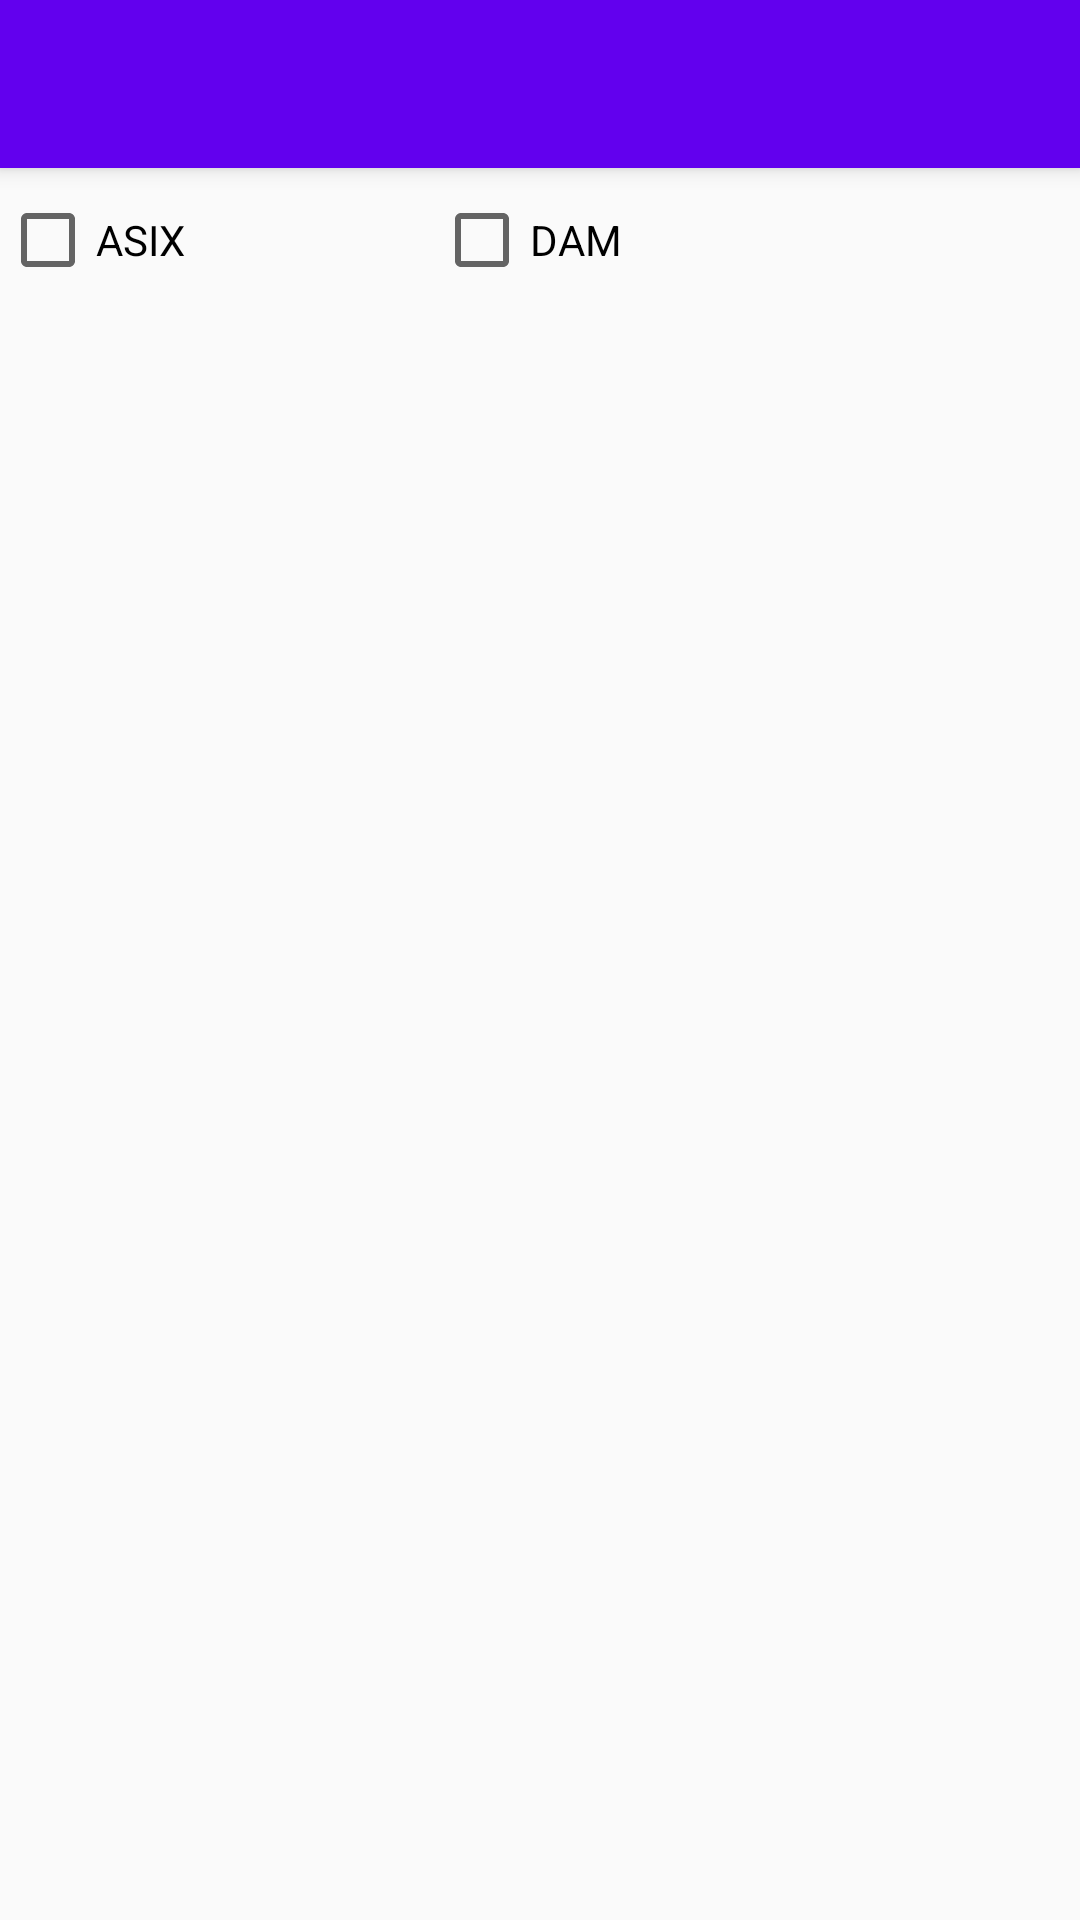

Produce the Android XML layout that renders to this screen, including the resource entries it uses.
<!-- AndroidManifest.xml: application theme AppTheme -->
<!-- res/layout/activity_llista.xml -->
<?xml version="1.0" encoding="utf-8"?>
<android.support.design.widget.CoordinatorLayout xmlns:android="http://schemas.android.com/apk/res/android"
    xmlns:app="http://schemas.android.com/apk/res-auto"
    xmlns:tools="http://schemas.android.com/tools"
    android:layout_width="match_parent"
    android:layout_height="match_parent"
    tools:context="com.example.lpc.bolsadetreball.LlistaOfertesActivity">

    <android.support.design.widget.AppBarLayout
        android:layout_width="match_parent"
        android:layout_height="wrap_content"
        android:theme="@style/AppTheme.AppBarOverlay">

        <android.support.v7.widget.Toolbar
            android:id="@+id/toolbar"
            android:layout_width="match_parent"
            android:layout_height="?attr/actionBarSize"
            android:background="?attr/colorPrimary"
            app:popupTheme="@style/AppTheme.PopupOverlay" />

    </android.support.design.widget.AppBarLayout>

    <include layout="@layout/content_llista" />


</android.support.design.widget.CoordinatorLayout>
<!-- res/layout/content_llista.xml (included above) -->
<?xml version="1.0" encoding="utf-8"?>
<RelativeLayout xmlns:android="http://schemas.android.com/apk/res/android"
    xmlns:app="http://schemas.android.com/apk/res-auto"
    xmlns:tools="http://schemas.android.com/tools"
    android:layout_width="match_parent"
    android:layout_height="match_parent"

    app:layout_behavior="@string/appbar_scrolling_view_behavior"
    tools:context="com.example.lpc.bolsadetreball.LlistaOfertesActivity"
    tools:showIn="@layout/activity_llista">
    <Button
        android:id="@+id/b_afegir"
        android:layout_width="match_parent"
        android:layout_height="wrap_content"
        android:layout_alignParentStart="true"
        android:layout_alignParentTop="true"
        android:text="Afegir"
        android:visibility="invisible" />

    <LinearLayout
        android:layout_width="match_parent"
        android:layout_height="match_parent"
        android:layout_above="@+id/relativeLayout2"
        android:orientation="horizontal">

        <CheckBox
            android:id="@+id/cb_asix"
            android:layout_width="wrap_content"
            android:layout_height="wrap_content"
            android:layout_weight="1"
            android:text="ASIX" />

        <CheckBox
            android:id="@+id/cb_dam"
            android:layout_width="wrap_content"
            android:layout_height="wrap_content"
            android:layout_weight="1"
            android:text="DAM" />

        <Button
            android:id="@+id/b_clear"
            android:layout_width="70dp"
            android:layout_height="wrap_content"
            android:background="@drawable/filter_del"
            android:text=" "
            android:visibility="visible" />

    </LinearLayout>

    <RelativeLayout
        android:layout_width="match_parent"
        android:layout_height="match_parent"
        android:layout_alignParentBottom="true"
        android:layout_alignParentStart="true"
        android:layout_below="@+id/b_afegir"
        android:id="@+id/relativeLayout2">

        <ListView
            android:id="@+id/listView"
            android:layout_width="match_parent"
            android:layout_height="match_parent"
            android:scrollbars="horizontal"
            />
    </RelativeLayout>
</RelativeLayout>
<!-- resources referenced by this layout -->
<resources>
  <style name="AppTheme.AppBarOverlay" parent="ThemeOverlay.AppCompat.Dark.ActionBar" />
  <style name="AppTheme.PopupOverlay" parent="ThemeOverlay.AppCompat.Light" />
  <style name="AppTheme" parent="Theme.AppCompat.Light.NoActionBar">
          
          <item name="colorPrimary">@color/colorPrimary</item>
          <item name="colorPrimaryDark">@color/colorPrimaryDark</item>
          <item name="colorAccent">@color/colorAccent</item>
          <item name="android:navigationBarColor">@color/colorPrimaryDark</item>
          <item name="android:statusBarColor">@color/colorPrimaryDark</item>
      </style>
  <!-- not gathered from this repository: default colours our renderer supplied (Android Studio template values) -->
  <color name="colorPrimary">#FF6200EE</color>
  <color name="colorPrimaryDark">#FF3700B3</color>
  <color name="colorAccent">#FF03DAC5</color>
</resources>
